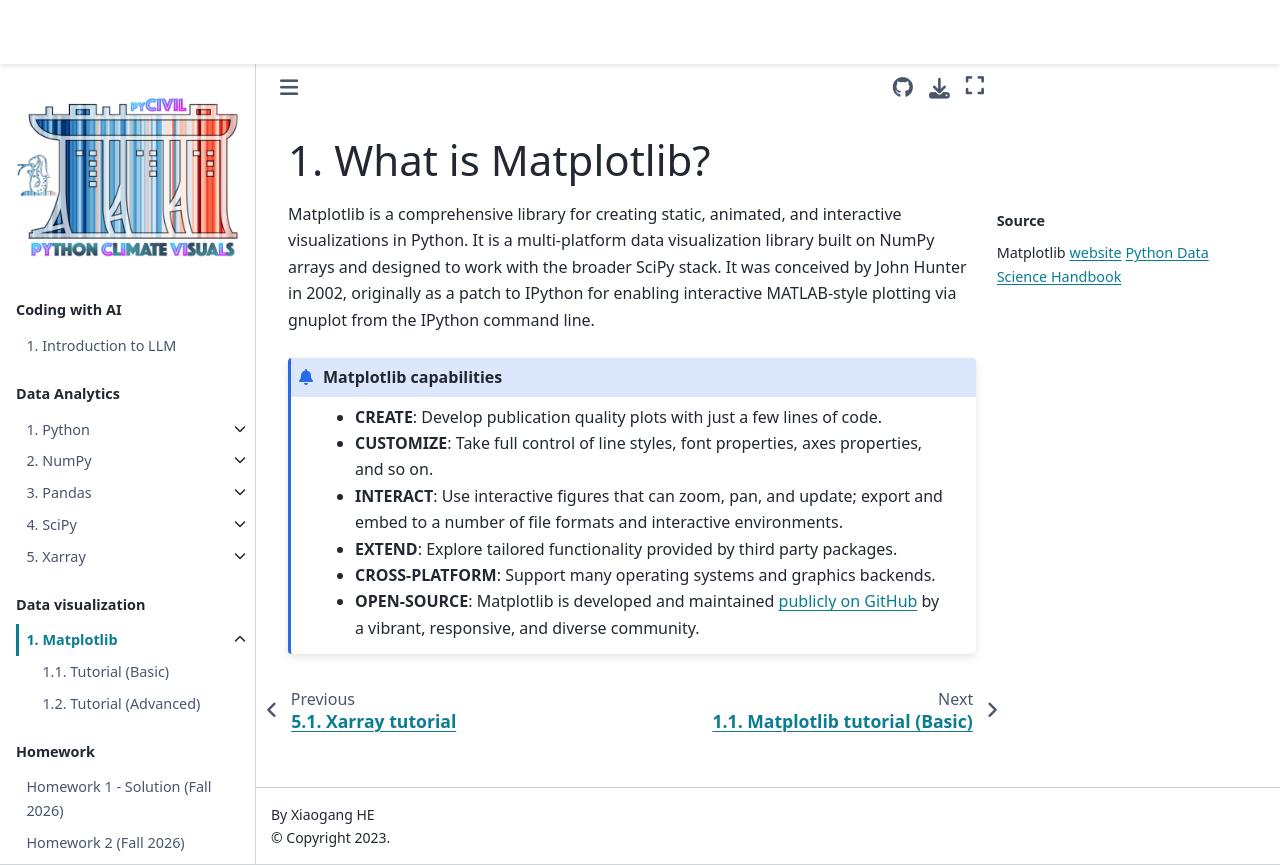

repository: XiaogangHe/python-climate-visuals · page: chapters/data-visuals/matplotlib.html · generator: jekyll

# What is Matplotlib?
```{margin} Source
Matplotlib [website](https://matplotlib.org/)
[Python Data Science Handbook](https://jakevdp.github.io/PythonDataScienceHandbook/04.00-introduction-to-matplotlib.html)
```

Matplotlib is a comprehensive library for creating static, animated, and interactive visualizations in Python. It is a multi-platform data visualization library built on NumPy arrays and designed to work with the broader SciPy stack. It was conceived by John Hunter in 2002, originally as a patch to IPython for enabling interactive MATLAB-style plotting via gnuplot from the IPython command line.

```{admonition} Matplotlib capabilities
* **CREATE**: Develop publication quality plots with just a few lines of code.
* **CUSTOMIZE**: Take full control of line styles, font properties, axes properties, and so on.
* **INTERACT**: Use interactive figures that can zoom, pan, and update; export and embed to a number of file formats and interactive environments.
* **EXTEND**: Explore tailored functionality provided by third party packages.
* **CROSS-PLATFORM**: Support many operating systems and graphics backends.
* **OPEN-SOURCE**: Matplotlib is developed and maintained [publicly on GitHub](https://github.com/matplotlib/matplotlib) by a vibrant, responsive, and diverse community.
```
